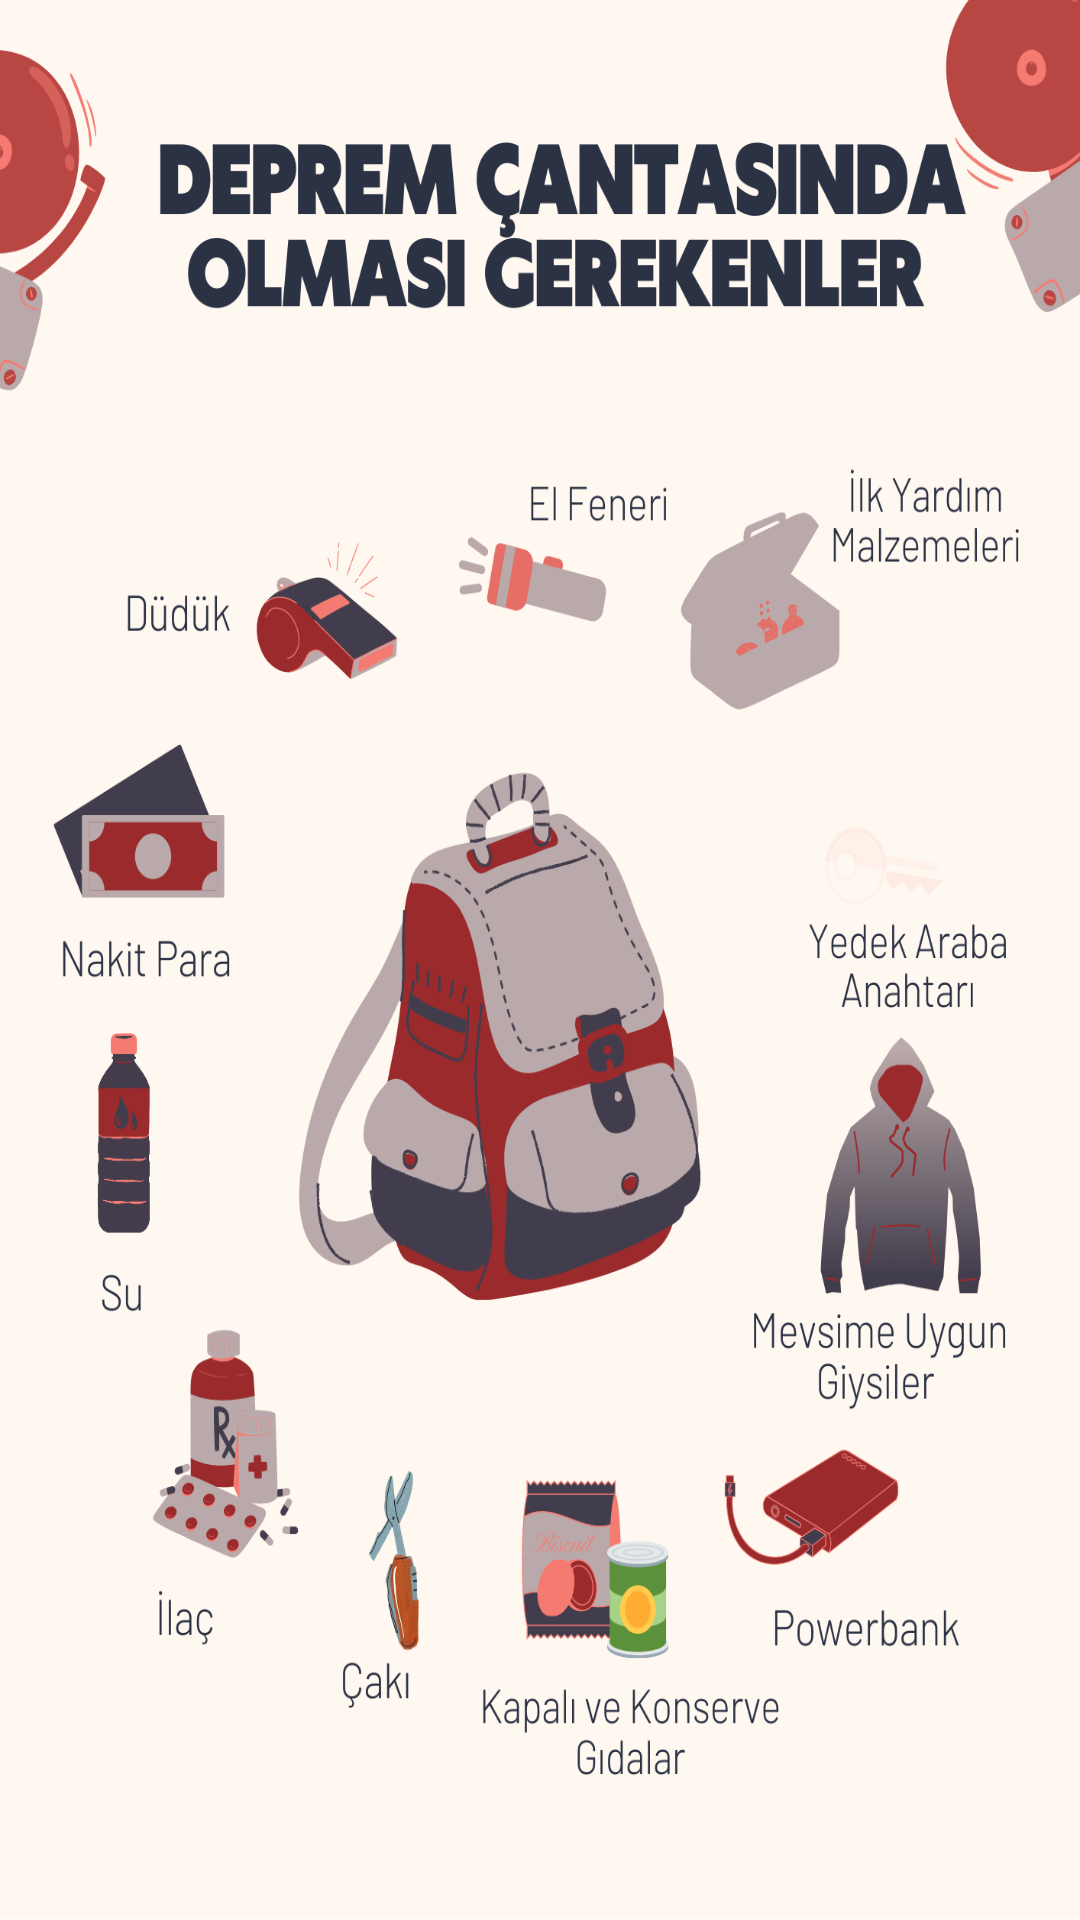

Here is an Android app screen rendered from its layout file. Give the layout XML and the strings, colors and styles it references.
<!-- AndroidManifest.xml: activity theme AppTheme -->
<!-- res/layout/activity_deprem_hazirliklari.xml -->
<?xml version="1.0" encoding="utf-8"?>
<LinearLayout xmlns:android="http://schemas.android.com/apk/res/android"
    xmlns:app="http://schemas.android.com/apk/res-auto"
    android:layout_width="match_parent"
    android:layout_height="match_parent"
    android:orientation="vertical"
    android:background="@drawable/canta"
    android:padding="16dp">

   <TextView
        android:id="@+id/baslikTextView"
        android:layout_width="match_parent"
        android:layout_height="wrap_content"
        android:textSize="24sp"
        android:textStyle="bold" />

    <TextView
        android:id="@+id/hazirliklarTextView"
        android:layout_width="match_parent"
        android:layout_height="wrap_content"
        android:layout_marginTop="16dp" />

</LinearLayout>
<!-- resources referenced by this layout -->
<resources>
  <!-- drawable canta: png bitmap (drawable, 341097 bytes) -->
  <style name="AppTheme" parent="Theme.MaterialComponents.Light.DarkActionBar">
          <item name="windowActionBar">false</item>
          <item name="windowNoTitle">true</item>
          
      </style>
</resources>
